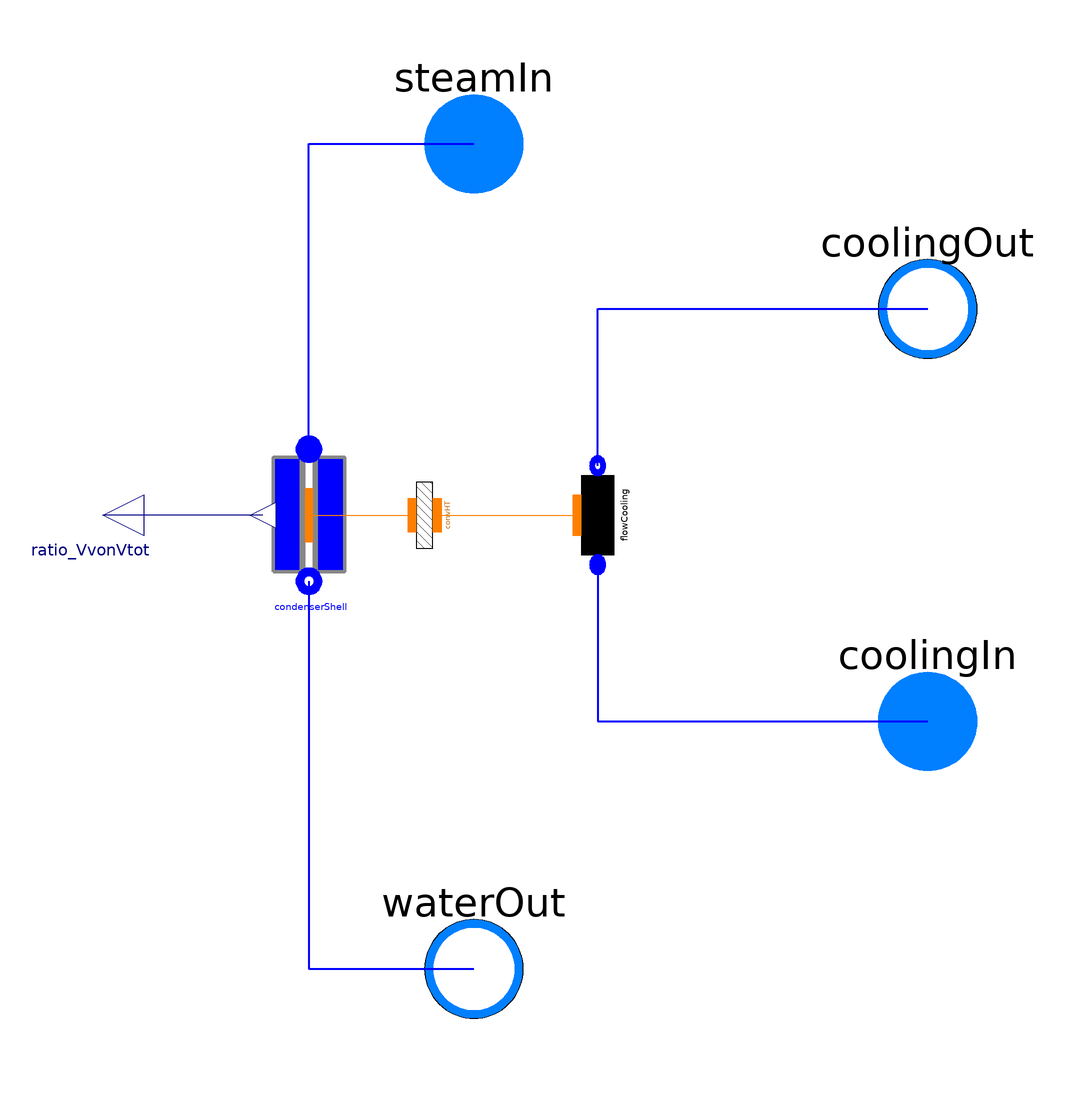

The Modelica model whose source follows is shown above as a component diagram (icons at their Placement, wires along their Line points).

model Condenser "Condenser"
  extends
    ORNL_AdvSMR.PRISM.PowerConversionSystem.CondenserGroup.Interfaces.Condenser;
  parameter Modelica.SIunits.CoefficientOfHeatTransfer gamma_cond
    "Coefficient of heat transfer on condensation surfaces";
  parameter Modelica.SIunits.CoefficientOfHeatTransfer gamma_cool
    "Coefficient of heat transfer of cooling fluid side";
  parameter ThermoPower3.Choices.Flow1D.FFtypes FFtype_cool=ThermoPower3.Choices.Flow1D.FFtypes.NoFriction
    "Friction Factor Type";
  parameter ThermoPower3.Choices.Flow1D.HCtypes HCtype_cool=ThermoPower3.Choices.Flow1D.HCtypes.Downstream
    "Location of the hydraulic capacitance";
  parameter Modelica.SIunits.Pressure dpnom_cool=0
    "Nominal pressure drop (friction term only!)";
  parameter ThermoPower3.Density rhonom_cool=0 "Nominal inlet density";

  //other data
  constant Real pi=Modelica.Constants.pi;

  ORNL_AdvSMR.Components.Flow1D flowCooling(
    Nt=1,
    initOpt=if SSInit then ThermoPower3.Choices.Init.Options.steadyState else
        ThermoPower3.Choices.Init.Options.noInit,
    redeclare package Medium = FluidMedium,
    L=coolExchSurface^2/(coolVol*pi*4),
    A=(coolVol*4/coolExchSurface)^2/4*pi,
    omega=coolVol*4/coolExchSurface*pi,
    Dhyd=coolVol*4/coolExchSurface,
    wnom=coolNomFlowRate,
    N=N_cool,
    FFtype=FFtype_cool,
    dpnom=dpnom_cool,
    rhonom=rhonom_cool,
    HydraulicCapacitance=HCtype_cool) annotation (Placement(transformation(
        origin={20,10},
        extent={{-12,-10},{12,10}},
        rotation=90)));
  ThermoPower3.Thermal.ConvHT convHT(gamma=gamma_cool, N=N_cool) annotation (
      Placement(transformation(
        origin={-22,10},
        extent={{-10,-10},{10,10}},
        rotation=90)));
  ThermoPower3.PowerPlants.SteamTurbineGroup.Components.CondenserShell
    condenserShell(
    redeclare package Medium = FluidMedium,
    V=condVol,
    Mm=metalVol*rhoMetal,
    Ac=condExchSurface,
    Af=coolExchSurface,
    cm=cm,
    hc=gamma_cond,
    Nc=N_cool,
    pstart=pstart_cond,
    Vlstart=Vlstart_cond,
    initOpt=if SSInit then ThermoPower3.Choices.Init.Options.steadyState else
        ThermoPower3.Choices.Init.Options.noInit) annotation (Placement(
        transformation(extent={{-66,-6},{-34,26}}, rotation=0)));
  Modelica.Blocks.Interfaces.RealOutput ratio_VvonVtot annotation (Placement(
        transformation(
        origin={-100,10},
        extent={{-10,-10},{10,10}},
        rotation=180)));
equation
  connect(flowCooling.infl, coolingIn) annotation (Line(
      points={{20,-2},{20,-40},{100,-40}},
      thickness=0.5,
      color={0,0,255}));
  connect(flowCooling.outfl, coolingOut) annotation (Line(
      points={{20,22},{20,60},{100,60}},
      thickness=0.5,
      color={0,0,255}));
  connect(convHT.side2, flowCooling.wall)
    annotation (Line(points={{-18.9,10},{15,10}}, color={255,127,0}));
  connect(condenserShell.steam, steamIn) annotation (Line(
      points={{-50,26},{-50,100},{-10,100}},
      thickness=0.5,
      color={0,0,255}));
  connect(condenserShell.condensate, waterOut) annotation (Line(
      points={{-50,-6},{-50,-100},{-10,-100}},
      thickness=0.5,
      color={0,0,255}));
  connect(condenserShell.coolingFluid, convHT.side1) annotation (Line(points={{
          -50,10},{-46,10},{-40,10},{-25,10}}, color={255,127,0}));
  connect(condenserShell.ratio_VvVtot, ratio_VvonVtot)
    annotation (Line(points={{-61.2,10},{-100,10}}, color={0,0,127}));
  annotation (Diagram(graphics), Icon(graphics));
end Condenser;